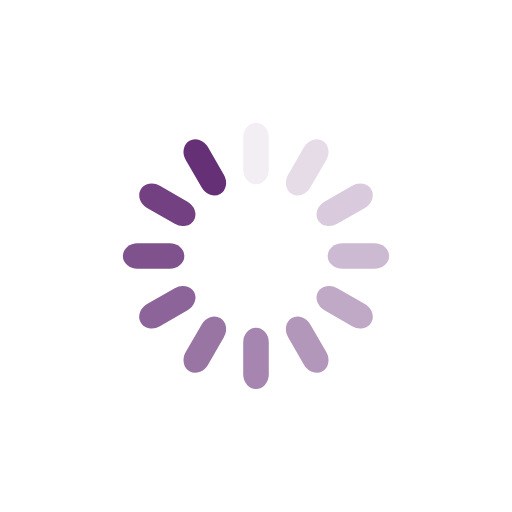
t = 0.00 s
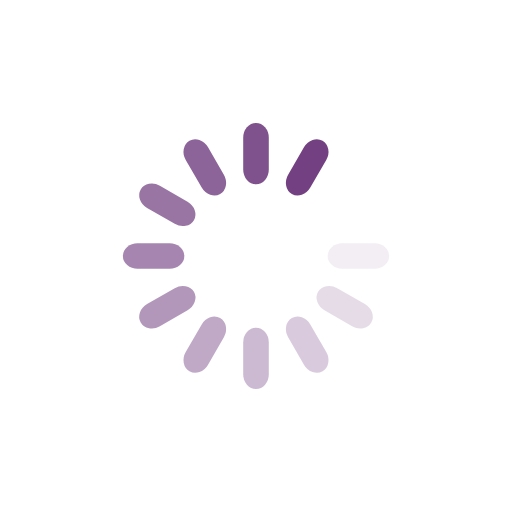
t = 0.18 s
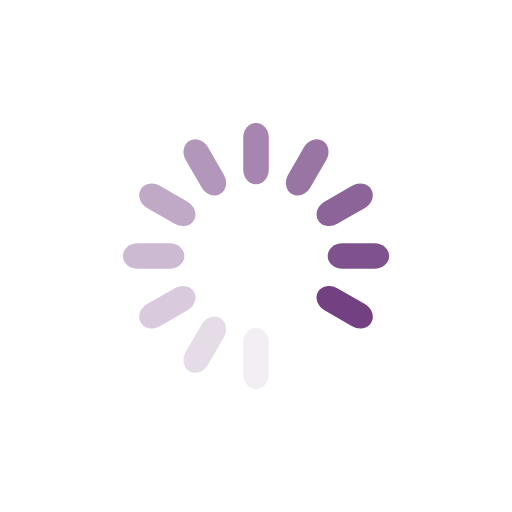
t = 0.35 s
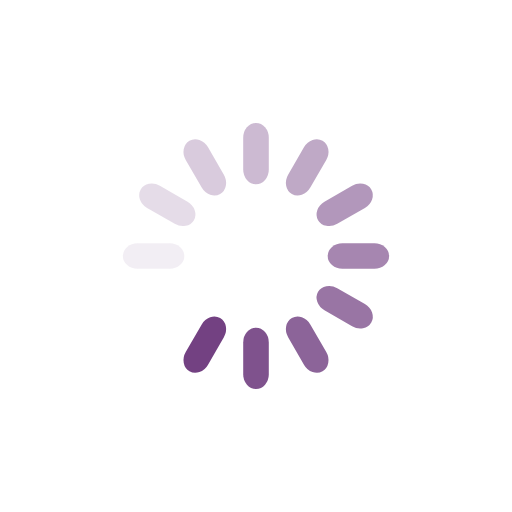
t = 0.53 s

The animated SVG that drew these frames (rendered in a browser with its animation timeline set to each time). Animation: 12 SMIL elements (animate=12); one cycle of 0.70 s, repeats indefinitely.

<?xml version="1.0" encoding="utf-8"?>
<svg xmlns="http://www.w3.org/2000/svg" xmlns:xlink="http://www.w3.org/1999/xlink" style="margin: auto; background: none; display: block; shape-rendering: auto;" width="144px" height="144px" viewBox="0 0 100 100" preserveAspectRatio="xMidYMid">
<g transform="rotate(0 50 50)">
  <rect x="47.5" y="24" rx="2.5" ry="2.88" width="5" height="12" fill="#663077">
    <animate attributeName="opacity" values="1;0" keyTimes="0;1" dur="0.7042253521126761s" begin="-0.6455399061032864s" repeatCount="indefinite"></animate>
  </rect>
</g><g transform="rotate(30 50 50)">
  <rect x="47.5" y="24" rx="2.5" ry="2.88" width="5" height="12" fill="#663077">
    <animate attributeName="opacity" values="1;0" keyTimes="0;1" dur="0.7042253521126761s" begin="-0.5868544600938967s" repeatCount="indefinite"></animate>
  </rect>
</g><g transform="rotate(60 50 50)">
  <rect x="47.5" y="24" rx="2.5" ry="2.88" width="5" height="12" fill="#663077">
    <animate attributeName="opacity" values="1;0" keyTimes="0;1" dur="0.7042253521126761s" begin="-0.5281690140845071s" repeatCount="indefinite"></animate>
  </rect>
</g><g transform="rotate(90 50 50)">
  <rect x="47.5" y="24" rx="2.5" ry="2.88" width="5" height="12" fill="#663077">
    <animate attributeName="opacity" values="1;0" keyTimes="0;1" dur="0.7042253521126761s" begin="-0.4694835680751174s" repeatCount="indefinite"></animate>
  </rect>
</g><g transform="rotate(120 50 50)">
  <rect x="47.5" y="24" rx="2.5" ry="2.88" width="5" height="12" fill="#663077">
    <animate attributeName="opacity" values="1;0" keyTimes="0;1" dur="0.7042253521126761s" begin="-0.41079812206572774s" repeatCount="indefinite"></animate>
  </rect>
</g><g transform="rotate(150 50 50)">
  <rect x="47.5" y="24" rx="2.5" ry="2.88" width="5" height="12" fill="#663077">
    <animate attributeName="opacity" values="1;0" keyTimes="0;1" dur="0.7042253521126761s" begin="-0.35211267605633806s" repeatCount="indefinite"></animate>
  </rect>
</g><g transform="rotate(180 50 50)">
  <rect x="47.5" y="24" rx="2.5" ry="2.88" width="5" height="12" fill="#663077">
    <animate attributeName="opacity" values="1;0" keyTimes="0;1" dur="0.7042253521126761s" begin="-0.2934272300469484s" repeatCount="indefinite"></animate>
  </rect>
</g><g transform="rotate(210 50 50)">
  <rect x="47.5" y="24" rx="2.5" ry="2.88" width="5" height="12" fill="#663077">
    <animate attributeName="opacity" values="1;0" keyTimes="0;1" dur="0.7042253521126761s" begin="-0.2347417840375587s" repeatCount="indefinite"></animate>
  </rect>
</g><g transform="rotate(240 50 50)">
  <rect x="47.5" y="24" rx="2.5" ry="2.88" width="5" height="12" fill="#663077">
    <animate attributeName="opacity" values="1;0" keyTimes="0;1" dur="0.7042253521126761s" begin="-0.17605633802816903s" repeatCount="indefinite"></animate>
  </rect>
</g><g transform="rotate(270 50 50)">
  <rect x="47.5" y="24" rx="2.5" ry="2.88" width="5" height="12" fill="#663077">
    <animate attributeName="opacity" values="1;0" keyTimes="0;1" dur="0.7042253521126761s" begin="-0.11737089201877934s" repeatCount="indefinite"></animate>
  </rect>
</g><g transform="rotate(300 50 50)">
  <rect x="47.5" y="24" rx="2.5" ry="2.88" width="5" height="12" fill="#663077">
    <animate attributeName="opacity" values="1;0" keyTimes="0;1" dur="0.7042253521126761s" begin="-0.05868544600938967s" repeatCount="indefinite"></animate>
  </rect>
</g><g transform="rotate(330 50 50)">
  <rect x="47.5" y="24" rx="2.5" ry="2.88" width="5" height="12" fill="#663077">
    <animate attributeName="opacity" values="1;0" keyTimes="0;1" dur="0.7042253521126761s" begin="0s" repeatCount="indefinite"></animate>
  </rect>
</g>
<!-- [ldio] generated by https://loading.io/ --></svg>